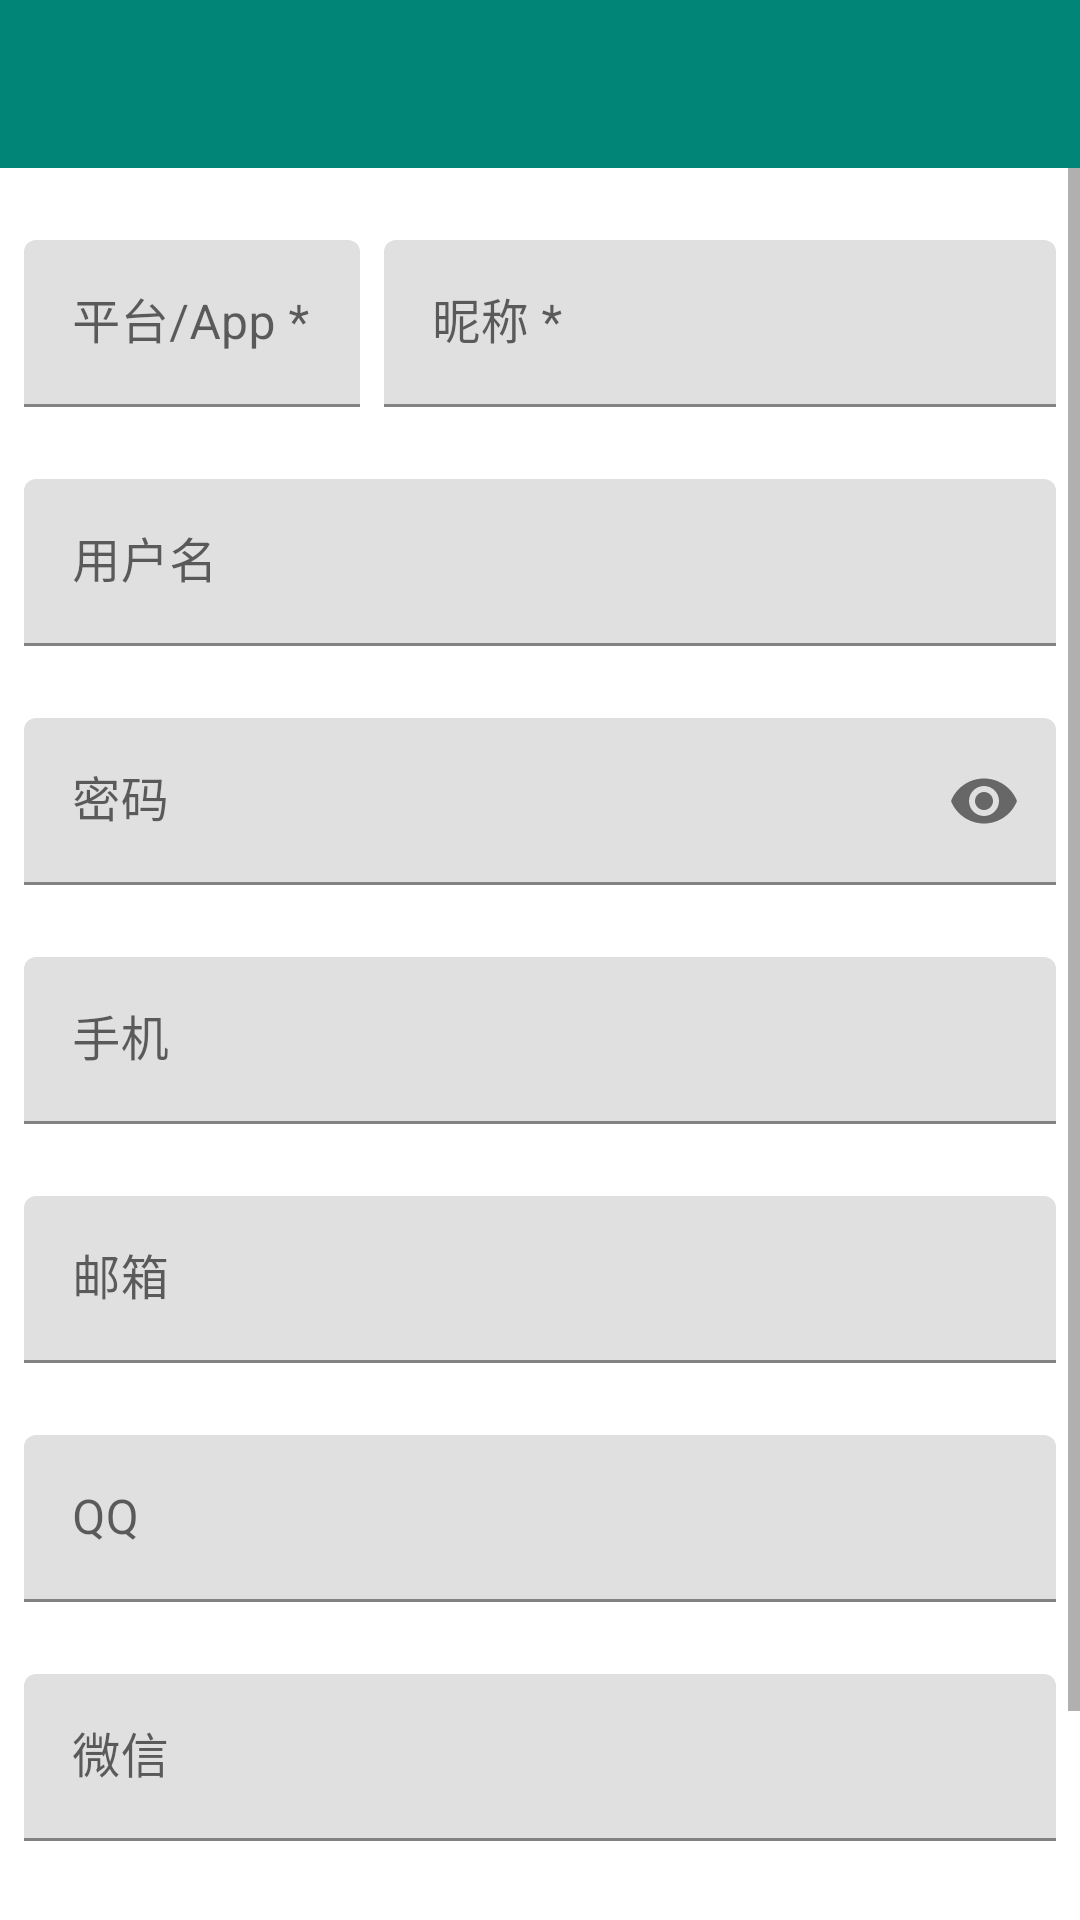

Android layout source for this screen:
<!-- AndroidManifest.xml: application theme AppTheme -->
<!-- res/layout/activity_account_edit.xml -->
<?xml version="1.0" encoding="utf-8"?>
<LinearLayout xmlns:android="http://schemas.android.com/apk/res/android"
    xmlns:app="http://schemas.android.com/apk/res-auto"
    xmlns:tools="http://schemas.android.com/tools"
    android:layout_width="match_parent"
    android:layout_height="match_parent"
    android:orientation="vertical"
    android:fitsSystemWindows="true"
    tools:context=".userinterface.AccountEdit">

    <androidx.appcompat.widget.Toolbar
        android:id="@+id/edit_toolbar"
        android:layout_width="match_parent"
        android:layout_height="?attr/actionBarSize"
        android:background="@color/colorPrimary"
        android:theme="@style/ThemeOverlay.AppCompat.Dark.ActionBar"
        app:popupTheme="@style/ThemeOverlay.AppCompat.Light"
        android:fitsSystemWindows="true" />

    <ScrollView
        android:layout_width="match_parent"
        android:layout_height="match_parent">

        <LinearLayout
            android:layout_width="match_parent"
            android:layout_height="match_parent"
            android:orientation="vertical">

            <LinearLayout
                android:layout_width="match_parent"
                android:layout_height="wrap_content"
                android:orientation="horizontal">

                <com.google.android.material.textfield.TextInputLayout
                    android:layout_marginTop="24dp"
                    android:layout_width="0dp"
                    android:layout_height="wrap_content"
                    android:paddingStart="8dp"
                    app:counterMaxLength="16"
                    android:layout_weight="1">

                    <com.google.android.material.textfield.TextInputEditText
                        android:id="@+id/appName"
                        android:layout_width="match_parent"
                        android:layout_height="wrap_content"
                        android:singleLine="true"
                        app:errorEnabled="true"
                        android:hint="平台/App *"/>

                </com.google.android.material.textfield.TextInputLayout>

                <com.google.android.material.textfield.TextInputLayout
                    android:layout_marginTop="24dp"
                    android:layout_width="0dp"
                    android:layout_height="wrap_content"
                    android:paddingStart="8dp"
                    android:paddingEnd="8dp"
                    app:counterMaxLength="16"
                    android:layout_weight="2">

                    <com.google.android.material.textfield.TextInputEditText
                        android:id="@+id/nickName"
                        android:layout_width="match_parent"
                        android:layout_height="wrap_content"
                        android:singleLine="true"
                        app:errorEnabled="true"
                        android:hint="昵称 * "/>

                </com.google.android.material.textfield.TextInputLayout>

            </LinearLayout>

            <com.google.android.material.textfield.TextInputLayout
                android:layout_marginTop="24dp"
                android:layout_width="match_parent"
                android:layout_height="wrap_content"
                android:paddingStart="8dp"
                android:paddingEnd="8dp"
                app:counterMaxLength="16">

                <com.google.android.material.textfield.TextInputEditText
                    android:id="@+id/loginName"
                    android:layout_width="match_parent"
                    android:layout_height="wrap_content"
                    android:singleLine="true"
                    android:hint="用户名"/>

            </com.google.android.material.textfield.TextInputLayout>

            <com.google.android.material.textfield.TextInputLayout
                android:layout_marginTop="24dp"
                android:layout_width="match_parent"
                android:layout_height="wrap_content"
                android:paddingStart="8dp"
                android:paddingEnd="8dp"
                app:counterMaxLength="16"
                app:passwordToggleEnabled="true">

                <com.google.android.material.textfield.TextInputEditText
                    android:id="@+id/password"
                    android:layout_width="match_parent"
                    android:layout_height="wrap_content"
                    android:singleLine="true"
                    android:hint="密码"
                    android:inputType="textPassword"/>

            </com.google.android.material.textfield.TextInputLayout>

            <com.google.android.material.textfield.TextInputLayout
                android:layout_marginTop="24dp"
                android:layout_width="match_parent"
                android:layout_height="wrap_content"
                android:paddingStart="8dp"
                android:paddingEnd="8dp"
                app:counterMaxLength="16">

                <com.google.android.material.textfield.TextInputEditText
                    android:id="@+id/phone"
                    android:layout_width="match_parent"
                    android:layout_height="wrap_content"
                    android:singleLine="true"
                    android:hint="手机"
                    android:inputType="phone"/>

            </com.google.android.material.textfield.TextInputLayout>

            <com.google.android.material.textfield.TextInputLayout
                android:layout_marginTop="24dp"
                android:layout_width="match_parent"
                android:layout_height="wrap_content"
                android:paddingStart="8dp"
                android:paddingEnd="8dp"
                app:counterMaxLength="16">

                <com.google.android.material.textfield.TextInputEditText
                    android:id="@+id/mail"
                    android:layout_width="match_parent"
                    android:layout_height="wrap_content"
                    android:singleLine="true"
                    android:hint="邮箱"
                    android:inputType="textEmailAddress"/>

            </com.google.android.material.textfield.TextInputLayout>

            <com.google.android.material.textfield.TextInputLayout
                android:layout_marginTop="24dp"
                android:layout_width="match_parent"
                android:layout_height="wrap_content"
                android:paddingStart="8dp"
                android:paddingEnd="8dp"
                app:counterMaxLength="16">

                <com.google.android.material.textfield.TextInputEditText
                    android:id="@+id/qq"
                    android:layout_width="match_parent"
                    android:layout_height="wrap_content"
                    android:singleLine="true"
                    android:hint="QQ"
                    android:inputType="number"/>

            </com.google.android.material.textfield.TextInputLayout>

            <com.google.android.material.textfield.TextInputLayout
                android:layout_marginTop="24dp"
                android:layout_width="match_parent"
                android:layout_height="wrap_content"
                android:paddingStart="8dp"
                android:paddingEnd="8dp">

                <com.google.android.material.textfield.TextInputEditText
                    android:id="@+id/wechat"
                    android:layout_width="match_parent"
                    android:layout_height="wrap_content"
                    android:singleLine="true"
                    android:hint="微信"
                    android:inputType="text" />

            </com.google.android.material.textfield.TextInputLayout>

            <com.google.android.material.textfield.TextInputLayout
                android:layout_width="match_parent"
                android:layout_height="wrap_content"
                android:paddingStart="8dp"
                android:paddingEnd="8dp"
                android:layout_marginBottom="24dp"
                android:layout_marginTop="24dp">

                <LinearLayout
                    android:layout_width="match_parent"
                    android:layout_height="wrap_content"
                    android:orientation="horizontal">

                    <com.google.android.material.textfield.TextInputEditText
                        android:id="@+id/keyword"
                        android:layout_width="0dp"
                        android:layout_height="wrap_content"
                        android:singleLine="true"
                        android:hint="标签 *"
                        android:inputType="text"
                        android:layout_weight="3"/>

                <Spinner
                    android:id="@+id/spinner"
                    android:layout_width="0dp"
                    android:layout_height="wrap_content"
                    android:layout_weight="1"
                    android:gravity="bottom"
                    android:layout_gravity="center"
                    android:paddingStart="8dp"
                    android:paddingEnd="8dp" />

                </LinearLayout>

            </com.google.android.material.textfield.TextInputLayout>


        </LinearLayout>

    </ScrollView>

</LinearLayout>
<!-- resources referenced by this layout -->
<resources>
  <color name="colorPrimary">#008577</color>
  <style name="AppTheme" parent="Theme.MaterialComponents.Light.NoActionBar">
          
          <item name="colorPrimary">@color/colorPrimary</item>
          <item name="colorPrimaryDark">@color/colorPrimary</item>
          <item name="colorAccent">@color/colorAccent</item>
          <item name="android:statusBarColor">@android:color/transparent</item>
          <item name="android:navigationBarColor">@android:color/transparent</item>
      </style>
  <color name="colorAccent">#D81B60</color>
</resources>
